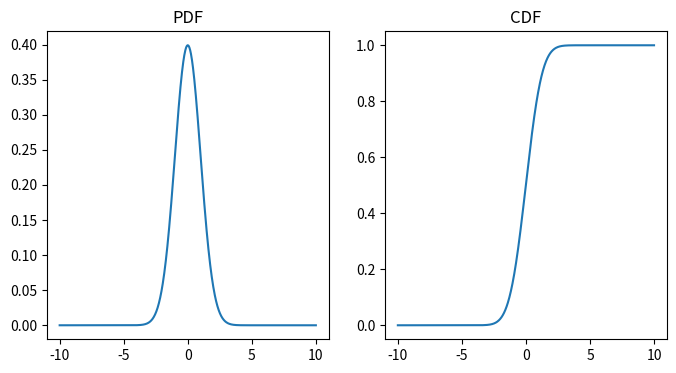

Write Python code to recreate this figure.
import numpy as np
import matplotlib.pyplot as plt

# Create x values
x = np.linspace(-10, 10, 1000)

# Parameters of normal distribution
mu = 0
sigma = 1

# -----------------------------------
# Normal Distribution PDF
#
# f(x) = (1 / (σ√2π)) * e^(-(x-μ)^2 / (2σ²))
# -----------------------------------

sqrt_part = np.sqrt(2 * np.pi)
denominator = sigma * sqrt_part
fraction_part = 1 / denominator

power_part = (x - mu) ** 2
variance_part = 2 * (sigma ** 2)

exponent = - power_part / variance_part
exp_part = np.exp(exponent)

pdf = fraction_part * exp_part

# -----------------------------------
# CDF Formula
#
# F(x) = ∫(-∞ to x) f(t) dt
#
# We approximate using cumulative sum
# -----------------------------------

dx = x[1] - x[0]      # small step size
cdf = np.cumsum(pdf) * dx

# Plot PDF and CDF
plt.figure(figsize=(8,4))

plt.subplot(1,2,1)
plt.plot(x, pdf)
plt.title("PDF")

plt.subplot(1,2,2)
plt.plot(x, cdf)
plt.title("CDF")

plt.show()
